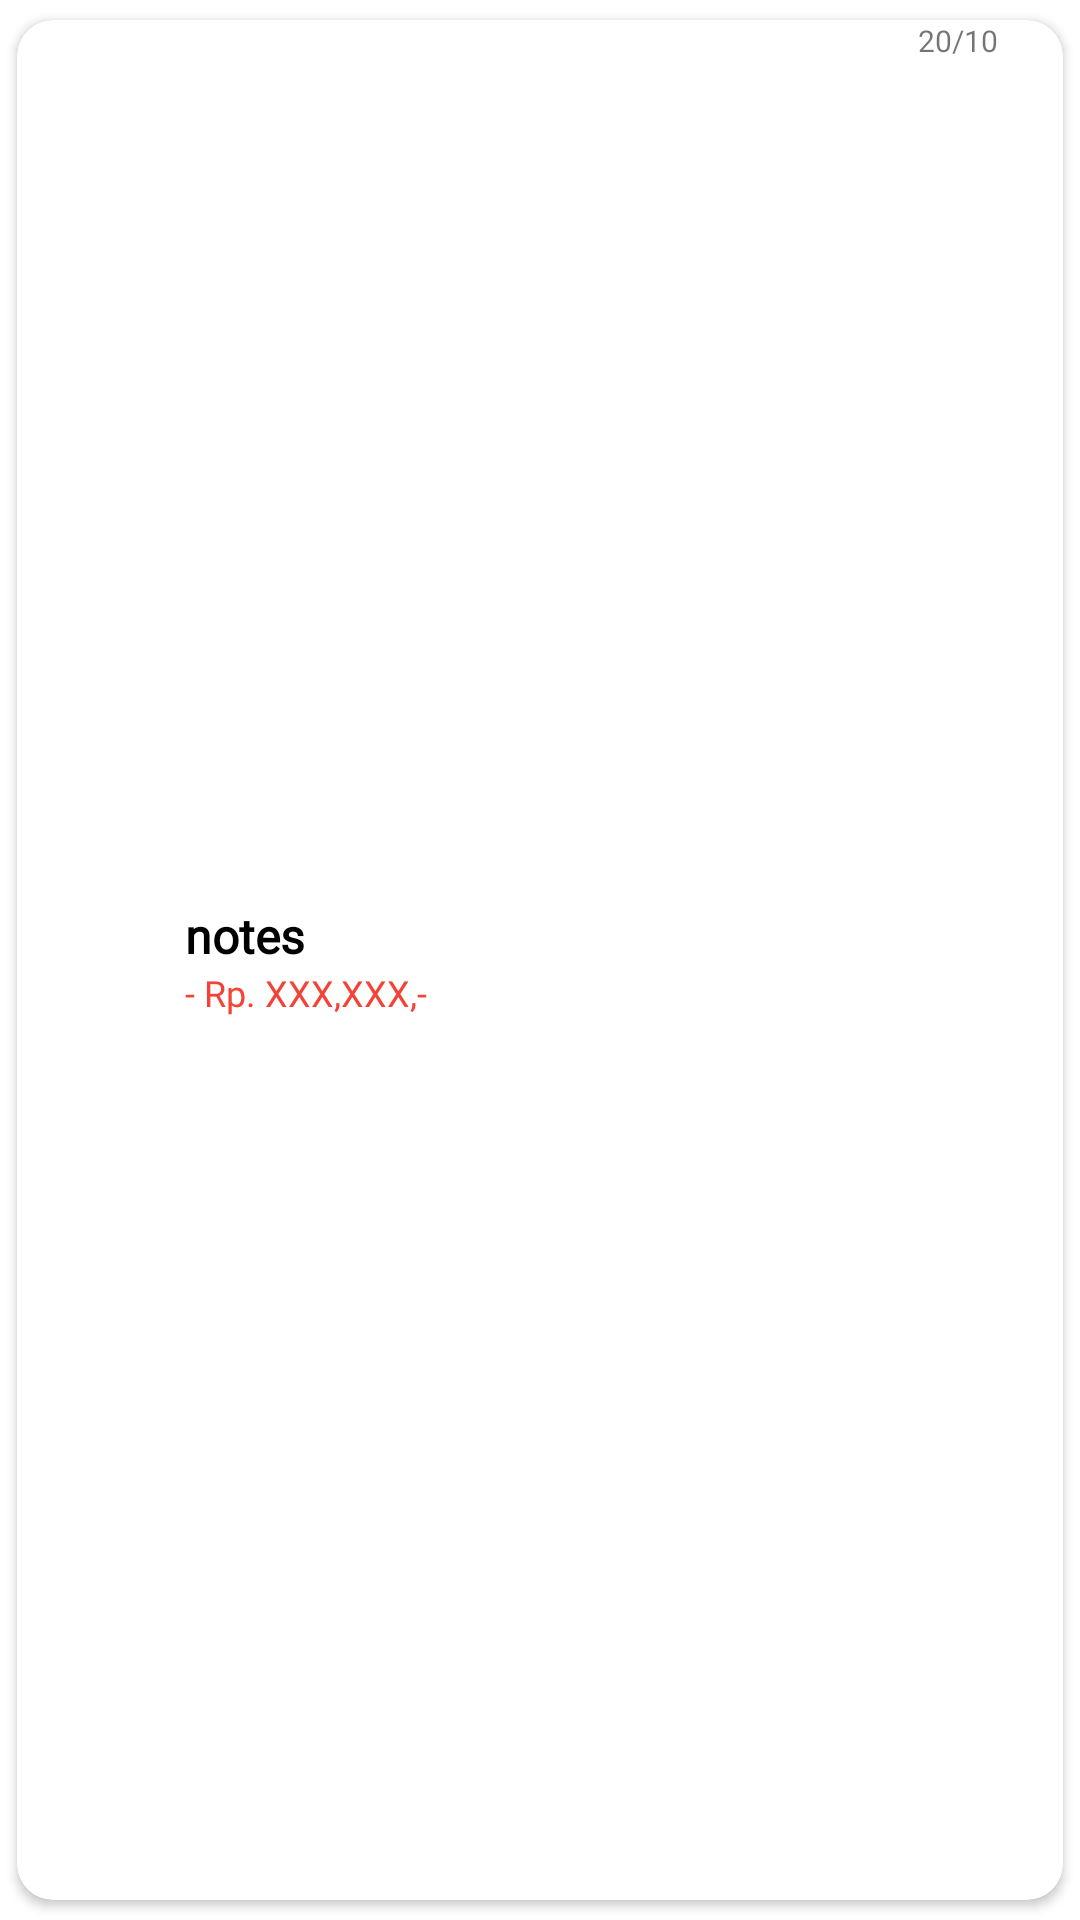

Here is an Android app screen rendered from its layout file. Give the layout XML and the strings, colors and styles it references.
<!-- AndroidManifest.xml: application theme Theme.MoneyManagementProject -->
<!-- res/layout/recycler_view_transaction.xml -->
<?xml version="1.0" encoding="utf-8"?>
<androidx.cardview.widget.CardView
    xmlns:android="http://schemas.android.com/apk/res/android"
    xmlns:tools="http://schemas.android.com/tools"
    xmlns:app="http://schemas.android.com/apk/res-auto"
    android:layout_width="match_parent"
    android:layout_height="wrap_content"
    android:layout_marginTop="3dp"
    android:paddingVertical="2dp"
    app:cardCornerRadius="12dp"
    app:cardElevation="2dp"
    app:cardUseCompatPadding="true"
    >

    <LinearLayout
        android:layout_width="match_parent"
        android:layout_height="match_parent"
        android:orientation="horizontal">

        <LinearLayout
            android:layout_width="wrap_content"
            android:layout_height="match_parent"
            android:orientation="horizontal">

            <ImageView
                android:id="@+id/trans_ic"
                android:layout_width="40dp"
                android:layout_height="40dp"
                android:layout_gravity="center_vertical"
                android:layout_margin="8dp"
                android:src="@drawable/wallet_img" />

            <LinearLayout
                android:layout_width="wrap_content"
                android:layout_height="match_parent"
                android:gravity="center_vertical"
                android:orientation="vertical">

                <TextView
                    android:id="@+id/trans_text"
                    android:layout_width="wrap_content"
                    android:layout_height="wrap_content"
                    android:text="notes"
                    android:textColor="@color/black"
                    android:textStyle="bold"
                    android:fontFamily="@font/montserratregular400"
                    android:textSize="16dp"/>

                
                <TextView
                    android:id="@+id/trans_amount"
                    android:layout_width="wrap_content"
                    android:layout_height="wrap_content"
                    android:text="- Rp. XXX,XXX,-"
                    android:textColor="@color/red"
                    android:fontFamily="@font/montserratregular400"
                    android:textSize="12dp" />

                








            </LinearLayout>

        </LinearLayout>

        <Space
            android:layout_width="0dp"
            android:layout_height="match_parent"
            android:layout_weight="1" />

        <LinearLayout
            android:layout_width="70dp"
            android:layout_height="match_parent"
            android:gravity="center_horizontal"
            android:orientation="vertical">

            <TextView
                android:id="@+id/trans_date"
                android:layout_width="wrap_content"
                android:layout_height="wrap_content"
                android:text="20/10"
                android:textSize="10dp"
                android:fontFamily="@font/montserratregular400"/>

            <ImageView
                android:id="@+id/trans_wallet"
                android:layout_width="35dp"
                android:layout_height="35dp"
                android:layout_margin="8dp"
                android:src="@drawable/wallet_img"
                />

        </LinearLayout>

    </LinearLayout>

</androidx.cardview.widget.CardView>
<!-- resources referenced by this layout -->
<resources>
  <color name="black">#FF000000</color>
  <color name="green">#00752F</color>
  <color name="red">#F44336</color>
  <style name="Theme.MoneyManagementProject" parent="Theme.MaterialComponents.Light.NoActionBar">
          
          <item name="colorPrimary">@color/main</item>
          <item name="colorPrimaryVariant">@color/main</item>
          <item name="colorOnPrimary">@color/white</item>
          
          <item name="colorSecondary">@color/teal_200</item>
          <item name="colorSecondaryVariant">@color/teal_700</item>
          <item name="colorOnSecondary">@color/black</item>
          
          <item name="android:statusBarColor" tools:targetApi="l">?attr/colorPrimaryVariant</item>
          
      </style>
  <color name="main">#ABD2B7</color>
  <color name="white">#FFFFFFFF</color>
  <color name="teal_200">#FF03DAC5</color>
  <color name="teal_700">#FF018786</color>
</resources>
